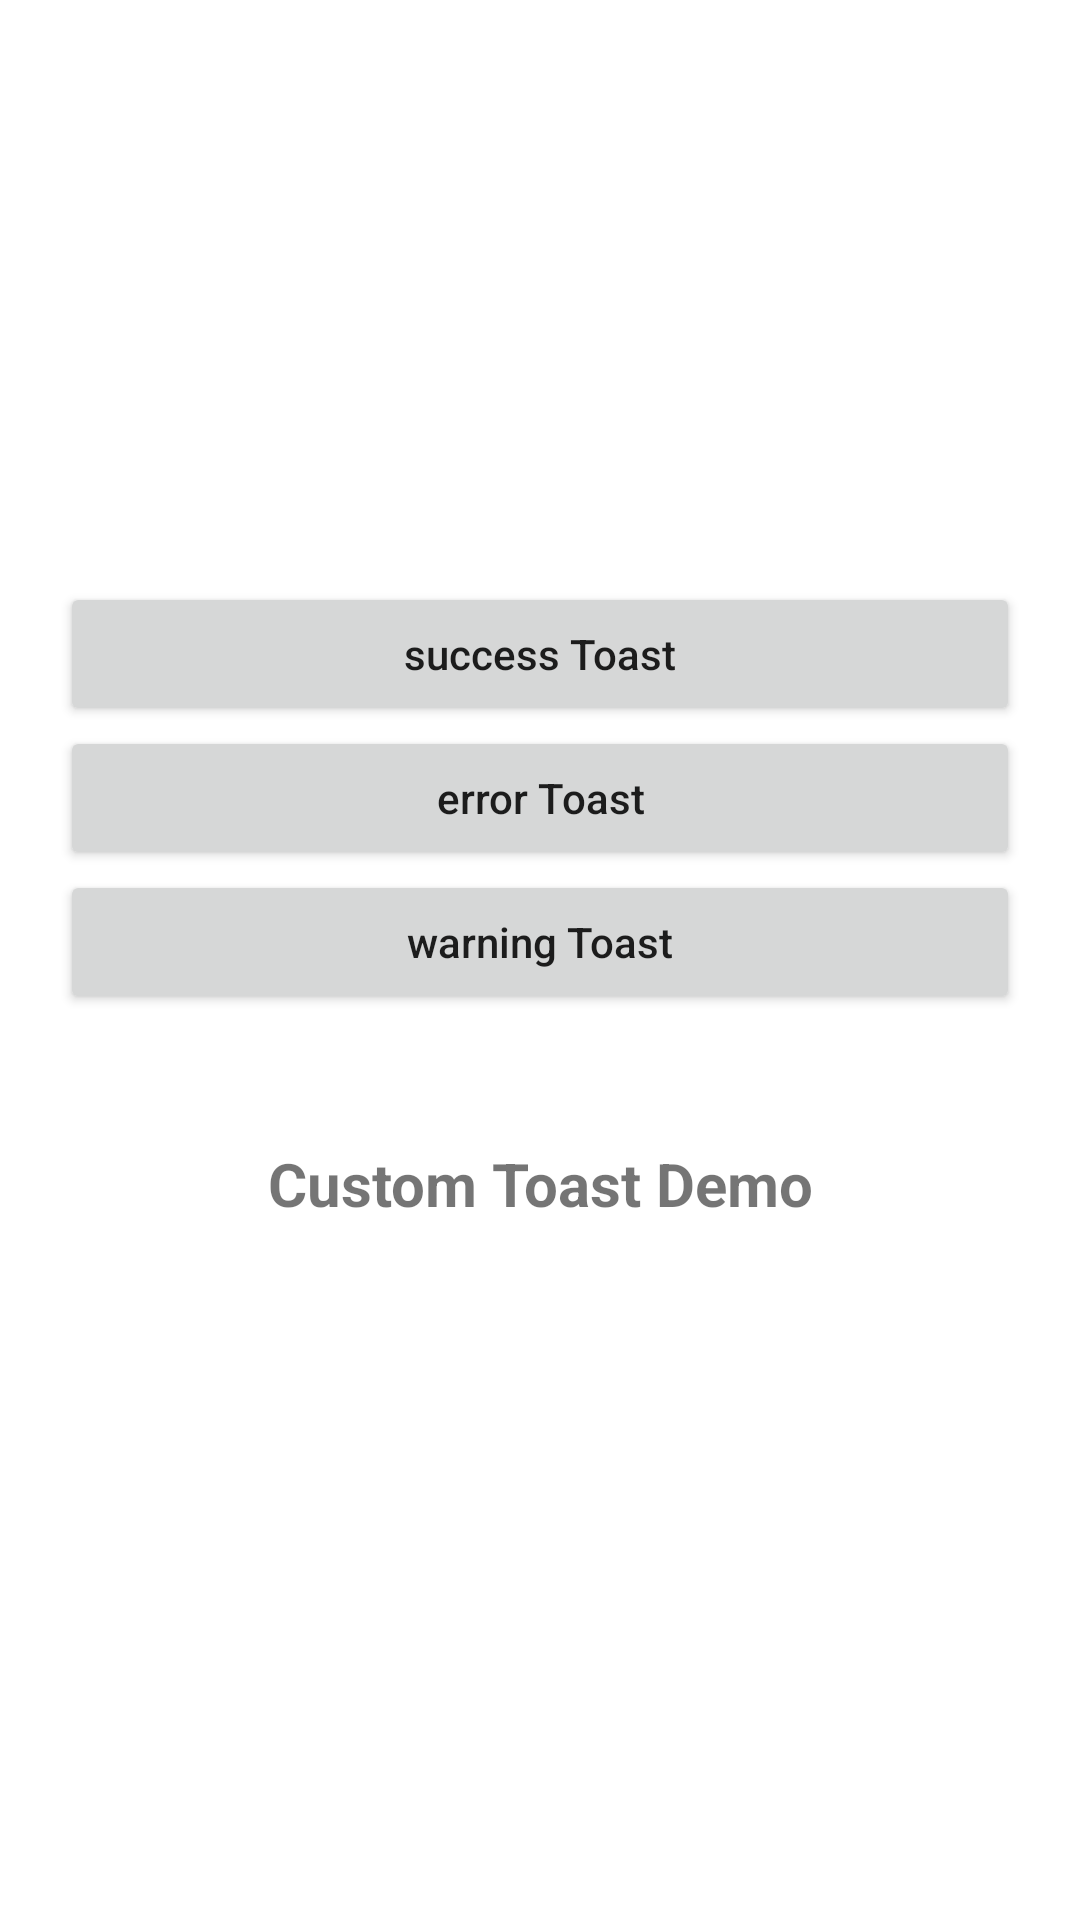

The Android layout XML behind this screen, and the referenced resources:
<!-- AndroidManifest.xml: application theme Theme.CreateCustomToastButtom -->
<!-- res/layout/activity_main.xml -->
<?xml version="1.0" encoding="utf-8"?>
<layout xmlns:android="http://schemas.android.com/apk/res/android"
    xmlns:app="http://schemas.android.com/apk/res-auto"
    xmlns:tools="http://schemas.android.com/tools">

    <data>

    </data>

    <LinearLayout

        android:layout_width="match_parent"
        android:layout_height="match_parent"
        tools:context=".MainActivity"
        android:id="@+id/toastLayout">

        <LinearLayout
            android:layout_marginHorizontal="20dp"
            android:gravity="center_vertical"
            android:layout_gravity="center_vertical"
            android:layout_width="match_parent"
            android:layout_height="wrap_content"
            android:orientation="vertical">

            <Button
                android:textAllCaps="false"
                android:id="@+id/button"
                android:layout_width="match_parent"
                android:layout_height="wrap_content"
                android:text="success Toast" />

            <Button
                android:textAllCaps="false"
                android:id="@+id/button2"
                android:layout_width="match_parent"
                android:layout_height="wrap_content"
                android:text="error Toast" />

            <Button
                android:textAllCaps="false"
                android:id="@+id/button3"
                android:layout_width="match_parent"
                android:layout_height="wrap_content"
                android:text="warning Toast" />

            <TextView
                android:padding="13sp"
                android:gravity="center"
                android:focusable="true"
                android:clickable="true"
                android:background="?android:attr/selectableItemBackground"
                android:textSize="20sp"
                android:textStyle="bold"
                android:layout_marginVertical="30dp"
                android:id="@+id/textView"
                android:layout_width="match_parent"
                android:layout_height="48dp"
                android:text="Custom Toast Demo" />
        </LinearLayout>
    </LinearLayout>
</layout>
<!-- resources referenced by this layout -->
<resources>
  <style name="Theme.CreateCustomToastButtom" parent="Theme.MaterialComponents.DayNight.DarkActionBar">
          
          <item name="colorPrimary">@color/purple_500</item>
          <item name="colorPrimaryVariant">@color/purple_700</item>
          <item name="colorOnPrimary">@color/white</item>
          
          <item name="colorSecondary">@color/teal_200</item>
          <item name="colorSecondaryVariant">@color/teal_700</item>
          <item name="colorOnSecondary">@color/black</item>
          
          <item name="android:statusBarColor">?attr/colorPrimaryVariant</item>
          
      </style>
  <!-- not gathered from this repository: default colours our renderer supplied (Android Studio template values) -->
  <color name="purple_500">#FF6200EE</color>
  <color name="purple_700">#FF3700B3</color>
  <color name="teal_200">#FF03DAC5</color>
  <color name="teal_700">#FF018786</color>
  <color name="black">#FF000000</color>
  <color name="white">#FFFFFFFF</color>
</resources>
